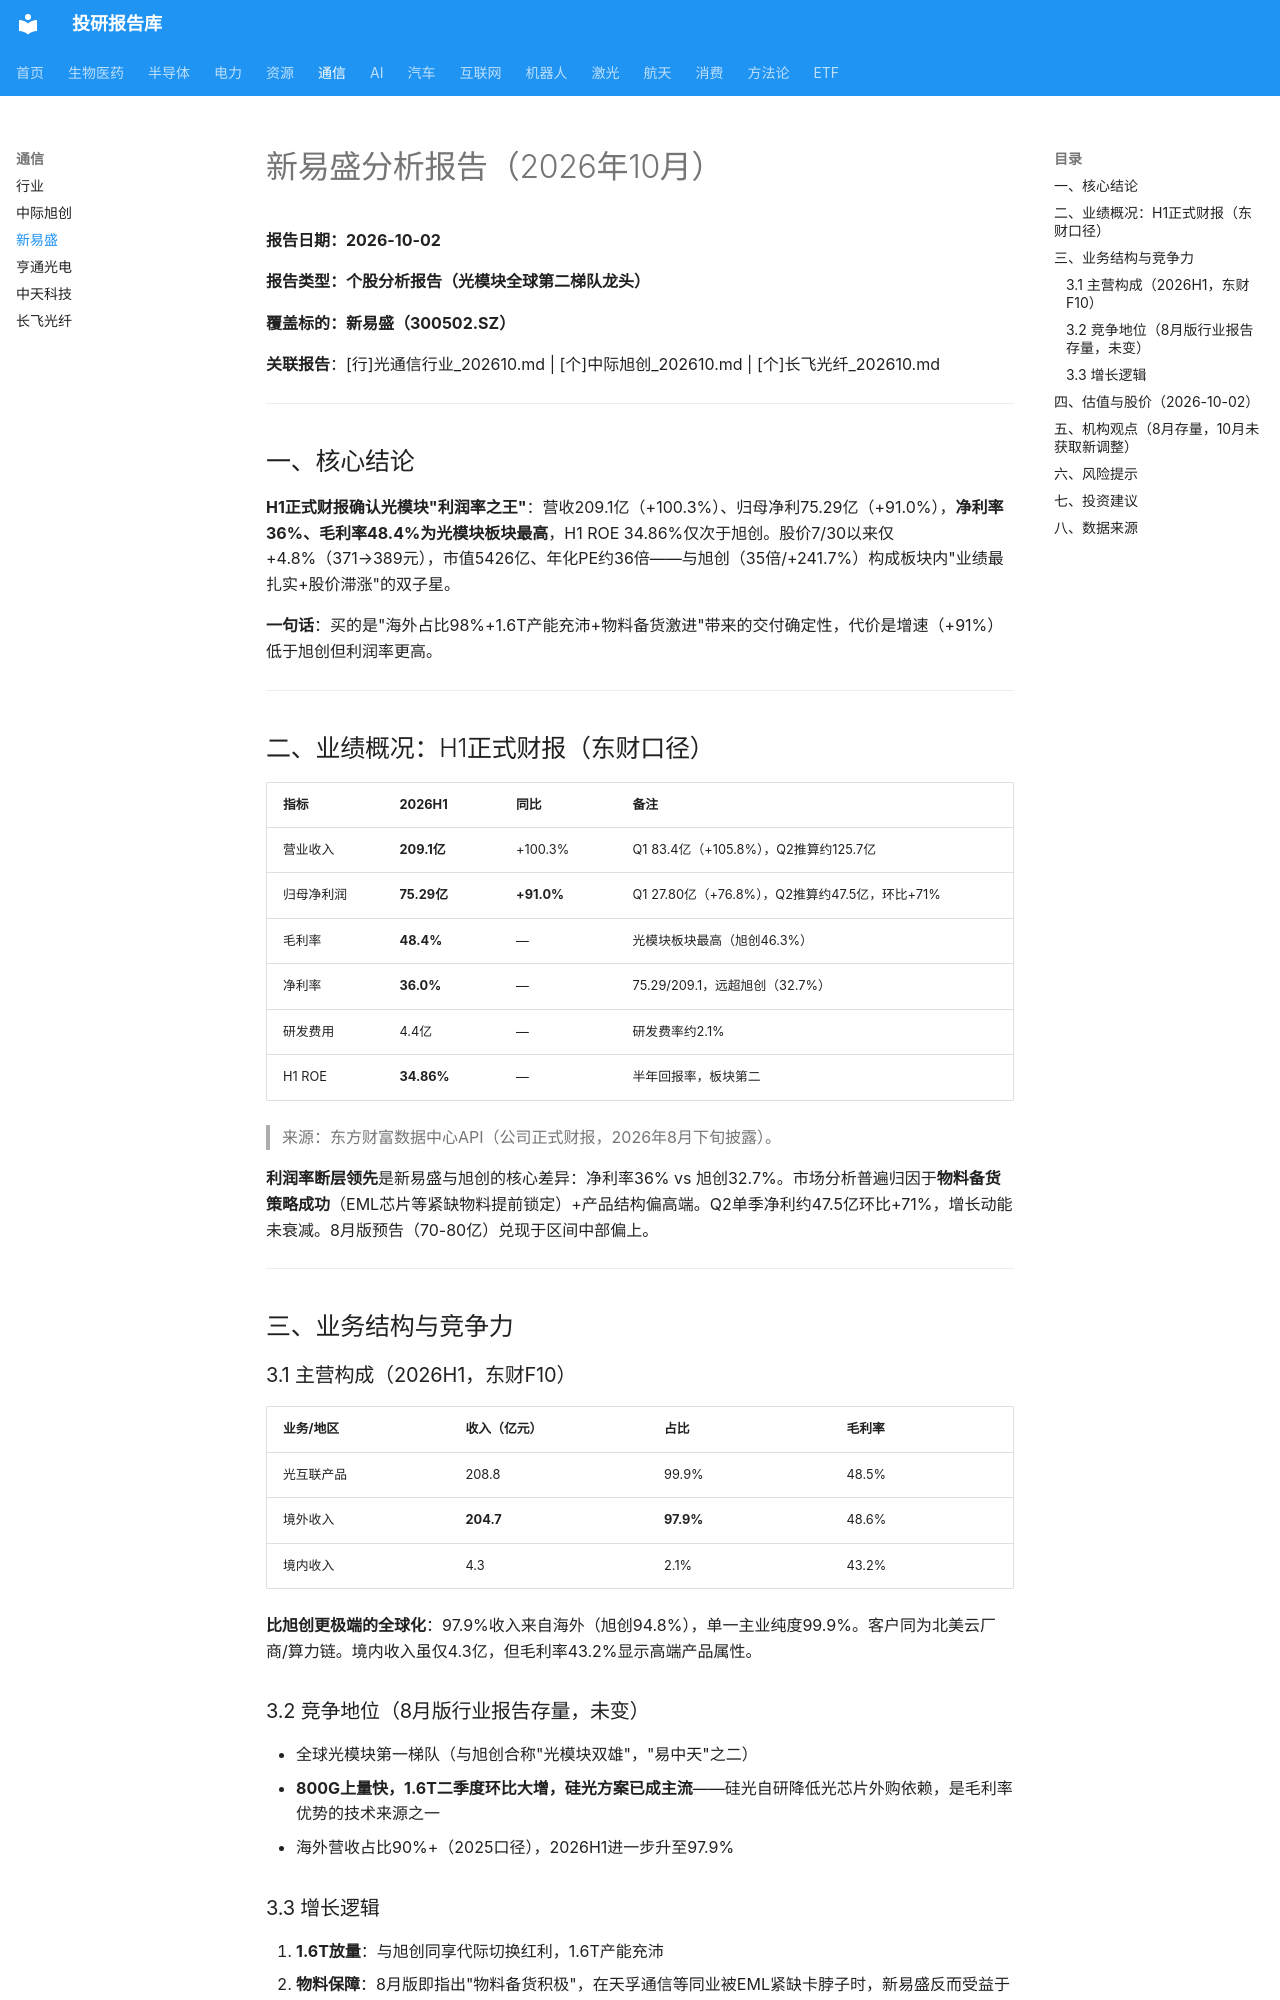

repository: zyxdtk/research · page: sectors/communication/新易盛_202610/index.html · generator: mkdocs

# 新易盛分析报告（2026年10月）

**报告日期：2026-10-02**

**报告类型：个股分析报告（光模块全球第二梯队龙头）**

**覆盖标的：新易盛（300502.SZ）**

**关联报告**：[行]光通信行业_202610.md | [个]中际旭创_202610.md | [个]长飞光纤_202610.md

---

## 一、核心结论

**H1正式财报确认光模块"利润率之王"**：营收209.1亿（+100.3%）、归母净利75.29亿（+91.0%），**净利率36%、毛利率48.4%为光模块板块最高**，H1 ROE 34.86%仅次于旭创。股价7/30以来仅+4.8%（371→389元），市值5426亿、年化PE约36倍——与旭创（35倍/+241.7%）构成板块内"业绩最扎实+股价滞涨"的双子星。

**一句话**：买的是"海外占比98%+1.6T产能充沛+物料备货激进"带来的交付确定性，代价是增速（+91%）低于旭创但利润率更高。

---

## 二、业绩概况：H1正式财报（东财口径）

| 指标 | 2026H1 | 同比 | 备注 |
|------|--------|------|------|
| 营业收入 | **209.1亿** | +100.3% | Q1 83.4亿（+105.8%），Q2推算约125.7亿 |
| 归母净利润 | **75.29亿** | **+91.0%** | Q1 27.80亿（+76.8%），Q2推算约47.5亿，环比+71% |
| 毛利率 | **48.4%** | — | 光模块板块最高（旭创46.3%） |
| 净利率 | **36.0%** | — | 75.29/209.1，远超旭创（32.7%） |
| 研发费用 | 4.4亿 | — | 研发费率约2.1% |
| H1 ROE | **34.86%** | — | 半年回报率，板块第二 |

> 来源：东方财富数据中心API（公司正式财报，2026年8月下旬披露）。

**利润率断层领先**是新易盛与旭创的核心差异：净利率36% vs 旭创32.7%。市场分析普遍归因于**物料备货策略成功**（EML芯片等紧缺物料提前锁定）+产品结构偏高端。Q2单季净利约47.5亿环比+71%，增长动能未衰减。8月版预告（70-80亿）兑现于区间中部偏上。

---

## 三、业务结构与竞争力

### 3.1 主营构成（2026H1，东财F10）

| 业务/地区 | 收入（亿元） | 占比 | 毛利率 |
|----------|------------|------|--------|
| 光互联产品 | 208.8 | 99.9% | 48.5% |
| 境外收入 | **204.7** | **97.9%** | 48.6% |
| 境内收入 | 4.3 | 2.1% | 43.2% |

**比旭创更极端的全球化**：97.9%收入来自海外（旭创94.8%），单一主业纯度99.9%。客户同为北美云厂商/算力链。境内收入虽仅4.3亿，但毛利率43.2%显示高端产品属性。

### 3.2 竞争地位（8月版行业报告存量，未变）

- 全球光模块第一梯队（与旭创合称"光模块双雄"，"易中天"之二）
- **800G上量快，1.6T二季度环比大增，硅光方案已成主流**——硅光自研降低光芯片外购依赖，是毛利率优势的技术来源之一
- 海外营收占比90%+（2025口径），2026H1进一步升至97.9%
